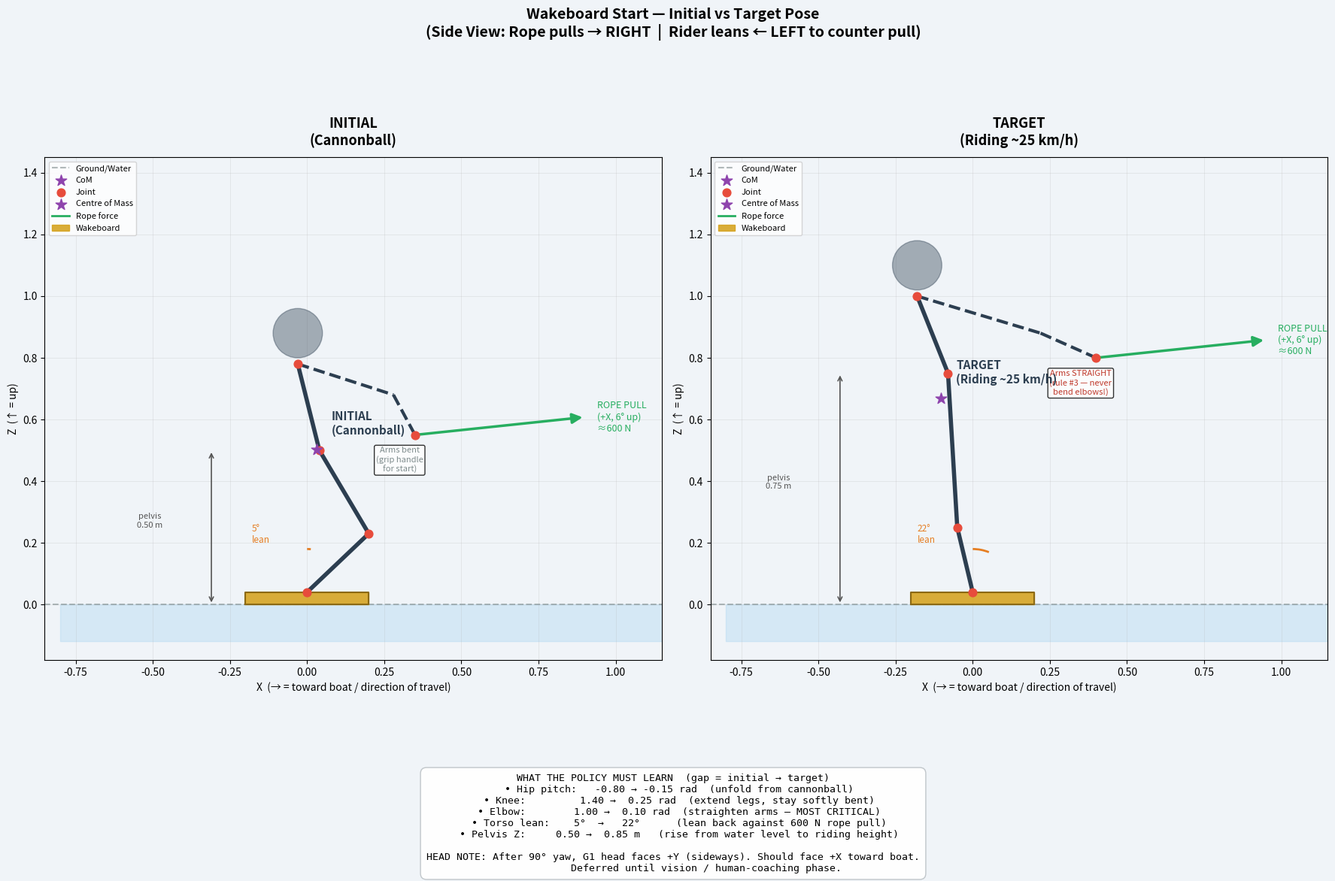
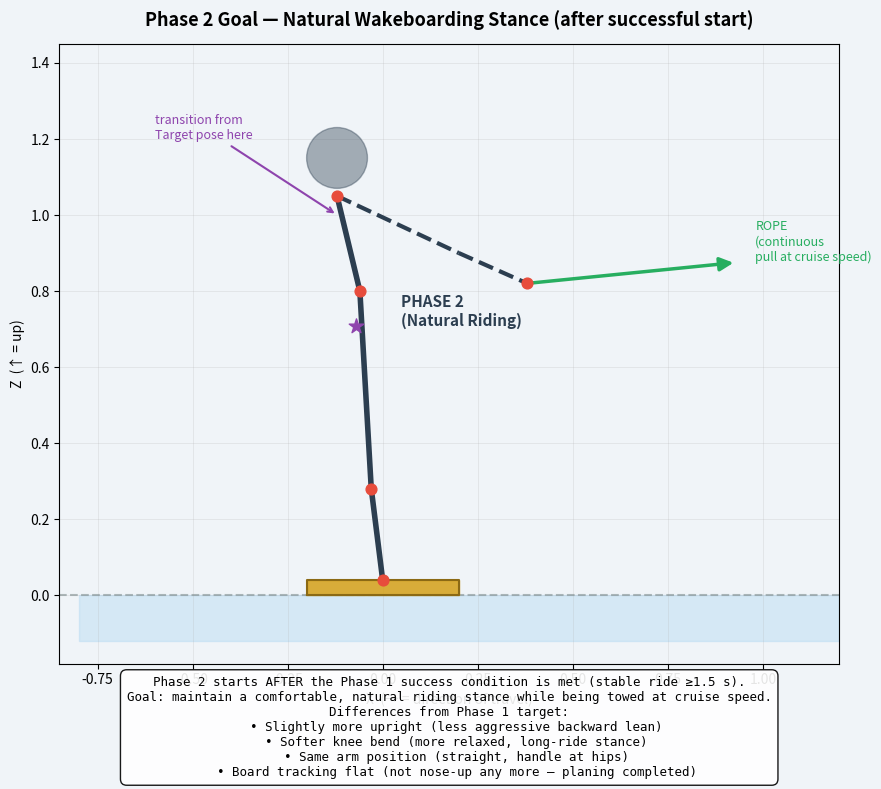

These figures' Python source, in order:
"""
Wakeboard pose visualization — NO Isaac Sim needed.
Creates side-view diagrams of:
  - INITIAL pose (cannonball deep-water start)
  - TARGET pose  (stable riding at ~25-30 km/h)

Shows board, robot stick figure, rope direction, key angles.

Run locally:
    python visualize_poses.py
Outputs:
    pose_diagram.png  (side-by-side comparison, high-res)
"""

import math
import numpy as np
import matplotlib.pyplot as plt
import matplotlib.patches as mpatches
from matplotlib.patches import FancyArrowPatch, Arc

# ── colours ────────────────────────────────────────────────────────────────
C_BOARD   = "#D4A017"   # warm gold
C_BONE    = "#2C3E50"   # dark blue-grey for skeleton
C_JOINT   = "#E74C3C"   # red dots for joints
C_ROPE    = "#27AE60"   # green rope
C_COM     = "#8E44AD"   # purple = centre of mass
C_ANGLE   = "#E67E22"   # orange = angle arc
C_BG      = "#F0F4F8"   # light background

DEG = math.pi / 180.0

# ───────────────────────────────────────────────────────────────────────────
# 2-D stick figure helper (viewing from +Y axis → X-Z plane)
# NOTE: we view from the SIDE perpendicular to the rider's facing direction.
#   - The rope pulls the rider in +X (screen-right)
#   - The rider stands SIDEWAYS (facing into/out of page)
#   - We see them from the side, so "backward lean" = lean toward -X (screen-left)
# ───────────────────────────────────────────────────────────────────────────

class Pose2D:
    """Minimal 2-D chain: ankle → knee → hip → torso → shoulder → elbow → hand"""
    def __init__(self, name,
                 ankle_z,        # ankle height above ground
                 knee_fwd,       # knee x offset from ankle (positive = forward = +X = toward boat)
                 knee_z,         # knee height
                 hip_x, hip_z,   # hip position
                 torso_x, torso_z,  # torso / shoulder position
                 lean_deg,       # backward lean of torso (positive = lean into -X = heelside)
                 hand_x, hand_z, # rope handle position
                 board_left, board_right,  # board extent in X
                 board_z=0.04,
                 elbow_x=None, elbow_z=None):
        self.name = name
        self.ankle  = np.array([0.0,   ankle_z])
        self.knee   = np.array([knee_fwd, knee_z])
        self.hip    = np.array([hip_x,  hip_z])
        self.torso  = np.array([torso_x, torso_z])
        self.shoulder = np.array([torso_x, torso_z])
        self.hand   = np.array([hand_x, hand_z])
        self.board_left  = board_left
        self.board_right = board_right
        self.board_z     = board_z
        self.lean_deg    = lean_deg
        self.elbow = np.array([elbow_x, elbow_z]) if elbow_x is not None else None

        # approx CoM: weighted midpoint of main segments
        self.com = (0.3*self.hip + 0.4*self.torso + 0.15*self.knee + 0.15*self.ankle)

    def draw(self, ax, x_offset=0.0, color=C_BONE, label_offset=(0.05, 0.05)):
        def pt(p):
            return (p[0] + x_offset, p[1])

        # board
        bx = [self.board_left + x_offset, self.board_right + x_offset,
              self.board_right + x_offset, self.board_left + x_offset,
              self.board_left + x_offset]
        bz = [0, 0, self.board_z, self.board_z, 0]
        ax.fill(bx, bz, color=C_BOARD, alpha=0.85, zorder=2)
        ax.plot(bx, bz, color="#8B6914", linewidth=1.5, zorder=3)

        # skeleton chain
        joints = [self.ankle, self.knee, self.hip, self.torso]
        for a, b in zip(joints[:-1], joints[1:]):
            ax.plot([a[0]+x_offset, b[0]+x_offset], [a[1], b[1]],
                    color=color, linewidth=4, solid_capstyle="round", zorder=5)

        # arm: shoulder → elbow (if given) → hand
        arm_pts = [self.shoulder]
        if self.elbow is not None:
            arm_pts.append(self.elbow)
        arm_pts.append(self.hand)
        for a, b in zip(arm_pts[:-1], arm_pts[1:]):
            ax.plot([a[0]+x_offset, b[0]+x_offset], [a[1], b[1]],
                    color=color, linewidth=3, solid_capstyle="round", zorder=5,
                    linestyle="--" if color == C_BONE else "-")

        # head
        head_r = 0.08
        hx = self.torso[0] + x_offset
        hz = self.torso[1] + head_r + 0.02
        head = plt.Circle((hx, hz), head_r, color=color, alpha=0.4, zorder=6)
        ax.add_patch(head)

        # joints as dots
        for pt_arr in [self.ankle, self.knee, self.hip, self.torso, self.hand]:
            ax.scatter([pt_arr[0]+x_offset], [pt_arr[1]],
                       color=C_JOINT, s=60, zorder=7)

        # CoM
        ax.scatter([self.com[0]+x_offset], [self.com[1]],
                   color=C_COM, s=120, marker="*", zorder=8, label="CoM")

        # label
        ax.text(self.com[0]+x_offset + label_offset[0],
                self.com[1] + label_offset[1],
                self.name, fontsize=11, fontweight="bold", color=color, zorder=9)


# ── INITIAL POSE  (cannonball deep-water start) ────────────────────────────
# Viewing from side (+Y direction → X is horizontal, Z is vertical)
# Rope pulls in +X direction (screen right).
# Rider is sideways → knees fold in the plane we're looking at (X-Z).
# Deep crouch: hip_pitch=-0.8, knee=1.4
#
# Approximate joint positions (relative to ankle at origin):
#   Thigh length ~ 0.28 m, shank ~ 0.28 m
#   hip_pitch = -0.8 rad (flexion: thigh goes forward/up)
#   thigh:  dx=sin(0.8)*0.28=+0.20, dz=cos(0.8)*0.28=+0.19
#   knee: (0.20, 0.04+0.19) = (0.20, 0.23)
#   lower_leg angle from vertical = 0.8-1.4 = -0.6 rad (goes backward)
#   shank:  dx=-sin(0.6)*0.28=-0.16, dz=cos(0.6)*0.28=+0.23
#   hip: knee + shank = (0.20-0.16, 0.23+0.23) = (0.04, 0.46)
#   pelvis root ~ same as hip = (0.04, 0.50)
#   torso (top): slight backward tilt → (-0.08, 0.50+0.30) = (-0.08, 0.80) -- WAIT
#   At CANNONBALL_ROOT_Z=0.50, pelvis is at z=0.50
#   Torso is ~0.30m above pelvis → torso_z = 0.80, torso slightly reclined → x ~ -0.03
#   Arms forward for handle: shoulder at torso, elbow bent 1.0 rad
#   hand at approximately (0.35, 0.55)

INITIAL = Pose2D(
    name="INITIAL\n(Cannonball)",
    ankle_z=0.04,          # on top of board (board top = 0.04 m)
    knee_fwd=+0.20,        # knee forward (+X, toward boat)
    knee_z=0.23,
    hip_x=+0.04,           # hip slightly forward
    hip_z=0.50,            # cannonball pelvis height
    torso_x=-0.03,         # torso slightly reclined back
    torso_z=0.78,          # torso top
    lean_deg=5.0,          # slight backward lean (not much yet)
    hand_x=+0.35,          # arms extended forward toward handle
    hand_z=0.55,           # handle at mid-torso height (bent elbows)
    board_left=-0.20,      # board is 0.4m along X (width)
    board_right=+0.20,
    elbow_x=+0.28, elbow_z=0.68,
)

# ── TARGET POSE  (stable riding at ~25-30 km/h) ───────────────────────────
# Physics of the backward lean:
#   Rope tension ~600 N pulling handle in +X.
#   To balance, CoM must be shifted toward -X (heelside).
#   rider leans back: hip shifts toward -X, torso leans back.
#   Legs: slight crouch (knee ~0.25 rad, hip_pitch ~-0.15 rad)
#   Arms: nearly STRAIGHT (elbow ~0.10 rad = almost fully extended)
#   Handle at hip height (not raised above hips)
#   Backward lean: torso tilts ~ 20-30° toward -X

TARGET = Pose2D(
    name="TARGET\n(Riding ~25 km/h)",
    ankle_z=0.04,          # still on board
    knee_fwd=-0.05,        # knees very slightly back (heelside)
    knee_z=0.25,
    hip_x=-0.08,           # hip shifted backward (heelside, -X)
    hip_z=0.75,
    torso_x=-0.18,         # torso leaned back significantly (anti-rope)
    torso_z=1.00,          # standing taller
    lean_deg=22.0,         # ~22° backward lean to counter 600N pull
    hand_x=+0.40,          # arms reach FORWARD to handle (nearly straight)
    hand_z=0.80,           # handle at hip/lower-chest height
    board_left=-0.20,
    board_right=+0.20,
    elbow_x=+0.22, elbow_z=0.88,
)

# ── FIGURE ─────────────────────────────────────────────────────────────────
fig, axes = plt.subplots(1, 2, figsize=(18, 12), facecolor=C_BG)
fig.suptitle("Wakeboard Start — Initial vs Target Pose\n(Side View: Rope pulls → RIGHT  |  Rider leans ← LEFT to counter pull)",
             fontsize=14, fontweight="bold", y=0.97)

for ax, pose, xoff in [(axes[0], INITIAL, 0.0), (axes[1], TARGET, 0.0)]:
    ax.set_facecolor(C_BG)

    # ground / water surface
    ax.axhline(0, color="#7F8C8D", linewidth=1.5, linestyle="--", alpha=0.6, label="Ground/Water")
    ax.fill_between([-0.8, 1.2], -0.12, 0, color="#AED6F1", alpha=0.4)

    # draw the pose
    pose.draw(ax, x_offset=xoff)

    # ── rope arrow (from handle toward boat in +X direction) ──────────────
    hx, hz = pose.hand[0]+xoff, pose.hand[1]
    rope_end_x = hx + 0.55
    rope_angle_deg = 6.0   # slight upward angle (boat pylon elevated ~1m above water)
    rope_end_z = hz + 0.55 * math.tan(rope_angle_deg * DEG)
    ax.annotate("", xy=(rope_end_x, rope_end_z), xytext=(hx, hz),
                arrowprops=dict(arrowstyle="-|>", color=C_ROPE,
                                lw=2.5, mutation_scale=20))
    ax.text(rope_end_x + 0.04, rope_end_z,
            f"ROPE PULL\n(+X, 6° up)\n≈600 N",
            color=C_ROPE, fontsize=9, va="center")

    # ── backward lean angle arc ──────────────────────────────────────────
    if pose.lean_deg > 2:
        arc = Arc((pose.ankle[0]+xoff, pose.ankle[1]),
                  width=0.28, height=0.28,
                  angle=0, theta1=90-pose.lean_deg, theta2=90,
                  color=C_ANGLE, linewidth=2)
        ax.add_patch(arc)
        ax.text(pose.ankle[0]+xoff - 0.18, pose.ankle[1] + 0.16,
                f"{pose.lean_deg:.0f}°\nlean", color=C_ANGLE, fontsize=8.5)

    # ── key dimension annotations ─────────────────────────────────────────
    # pelvis height
    ax.annotate("", xy=(pose.hip[0]+xoff - 0.35, pose.hip[1]),
                xytext=(pose.hip[0]+xoff - 0.35, 0),
                arrowprops=dict(arrowstyle="<->", color="#555", lw=1.2))
    ax.text(pose.hip[0]+xoff - 0.55, pose.hip[1]/2,
            f"pelvis\n{pose.hip[1]:.2f} m", color="#555", fontsize=8, ha="center")

    # arm straight note
    if pose.lean_deg > 10:
        ax.text(pose.hand[0]+xoff - 0.05, pose.hand[1] - 0.12,
                "Arms STRAIGHT\n(rule #3 — never\nbend elbows!)",
                color="#C0392B", fontsize=8, ha="center",
                bbox=dict(boxstyle="round,pad=0.2", facecolor="white", alpha=0.8))
    else:
        ax.text(pose.hand[0]+xoff - 0.05, pose.hand[1] - 0.12,
                "Arms bent\n(grip handle\nfor start)",
                color="#7F8C8D", fontsize=8, ha="center",
                bbox=dict(boxstyle="round,pad=0.2", facecolor="white", alpha=0.8))

    # ── axes, titles ─────────────────────────────────────────────────────
    ax.set_xlim(-0.85, 1.15)
    ax.set_ylim(-0.18, 1.45)
    ax.set_aspect("equal")
    ax.set_xlabel("X  (→ = toward boat / direction of travel)", fontsize=10)
    ax.set_ylabel("Z  (↑ = up)", fontsize=10)
    ax.set_title(pose.name, fontsize=13, fontweight="bold", pad=12)
    ax.grid(True, alpha=0.3, linewidth=0.5)

    # ── legend items ─────────────────────────────────────────────────────
    ax.scatter([], [], color=C_JOINT, s=60, label="Joint")
    ax.scatter([], [], color=C_COM, s=120, marker="*", label="Centre of Mass")
    ax.plot([], [], color=C_ROPE, linewidth=2, label="Rope force")
    ax.fill([], [], color=C_BOARD, alpha=0.85, label="Wakeboard")
    ax.legend(loc="upper left", fontsize=8, framealpha=0.8)


# ── shared annotation box ───────────────────────────────────────────────────
notes = (
    "WHAT THE POLICY MUST LEARN  (gap = initial → target)\n"
    "  • Hip pitch:   -0.80 → -0.15 rad  (unfold from cannonball)\n"
    "  • Knee:         1.40 →  0.25 rad  (extend legs, stay softly bent)\n"
    "  • Elbow:        1.00 →  0.10 rad  (straighten arms — MOST CRITICAL)\n"
    "  • Torso lean:    5°  →   22°      (lean back against 600 N rope pull)\n"
    "  • Pelvis Z:     0.50 →  0.85 m   (rise from water level to riding height)\n\n"
    "HEAD NOTE: After 90° yaw, G1 head faces +Y (sideways). Should face +X toward boat.\n"
    "           Deferred until vision / human-coaching phase."
)
fig.text(0.5, 0.01, notes, ha="center", va="bottom", fontsize=9.5,
         bbox=dict(boxstyle="round,pad=0.6", facecolor="white", edgecolor="#BDC3C7", alpha=0.95),
         fontfamily="monospace")

plt.tight_layout(rect=[0, 0.14, 1, 0.96])
plt.savefig("pose_diagram.png", dpi=150, bbox_inches="tight", facecolor=C_BG)
print("Saved: pose_diagram.png")
plt.close()


# ── PHASE 2 diagram ─────────────────────────────────────────────────────────
# Phase 2: after stable ride achieved, transition to natural wakeboarding stance
fig2, ax2 = plt.subplots(1, 1, figsize=(12, 8), facecolor=C_BG)
ax2.set_facecolor(C_BG)
fig2.suptitle("Phase 2 Goal — Natural Wakeboarding Stance (after successful start)",
              fontsize=13, fontweight="bold")

# ground
ax2.axhline(0, color="#7F8C8D", linewidth=1.5, linestyle="--", alpha=0.6)
ax2.fill_between([-0.8, 1.2], -0.12, 0, color="#AED6F1", alpha=0.4)

# Phase 2 pose: more upright, more natural, still sideways
PHASE2 = Pose2D(
    name="PHASE 2\n(Natural Riding)",
    ankle_z=0.04,
    knee_fwd=-0.03,
    knee_z=0.28,
    hip_x=-0.06,
    hip_z=0.80,
    torso_x=-0.12,
    torso_z=1.05,
    lean_deg=14.0,          # less lean at slower/stable speed
    hand_x=+0.38,
    hand_z=0.82,
    board_left=-0.20,
    board_right=+0.20,
    elbow_x=+0.20, elbow_z=0.90,
)
PHASE2.draw(ax2, x_offset=0.0,
            label_offset=(0.12, 0.0))

# rope
hx, hz = PHASE2.hand[0], PHASE2.hand[1]
ax2.annotate("", xy=(hx+0.55, hz+0.055), xytext=(hx, hz),
            arrowprops=dict(arrowstyle="-|>", color=C_ROPE, lw=2.5, mutation_scale=20))
ax2.text(hx+0.60, hz+0.06, "ROPE\n(continuous\npull at cruise speed)",
         color=C_ROPE, fontsize=9)

# transition arrow showing movement from target to phase2
ax2.annotate("transition from\nTarget pose here",
             xy=(-0.12, 1.00), xytext=(-0.60, 1.20),
             arrowprops=dict(arrowstyle="->", color="#8E44AD", lw=1.5),
             fontsize=9, color="#8E44AD")

ax2.set_xlim(-0.85, 1.20)
ax2.set_ylim(-0.18, 1.45)
ax2.set_aspect("equal")
ax2.set_xlabel("X  (→ = direction of travel)", fontsize=10)
ax2.set_ylabel("Z  (↑ = up)", fontsize=10)
ax2.grid(True, alpha=0.3, linewidth=0.5)

phase2_notes = (
    "Phase 2 starts AFTER the Phase 1 success condition is met (stable ride ≥1.5 s).\n"
    "Goal: maintain a comfortable, natural riding stance while being towed at cruise speed.\n"
    "Differences from Phase 1 target:\n"
    "  • Slightly more upright (less aggressive backward lean)\n"
    "  • Softer knee bend (more relaxed, long-ride stance)\n"
    "  • Same arm position (straight, handle at hips)\n"
    "  • Board tracking flat (not nose-up any more — planing completed)"
)
ax2.text(0.5, -0.02, phase2_notes, transform=ax2.transAxes,
         ha="center", va="top", fontsize=9,
         bbox=dict(boxstyle="round,pad=0.5", facecolor="white", alpha=0.9),
         fontfamily="monospace")

plt.tight_layout()
plt.savefig("pose_diagram_phase2.png", dpi=150, bbox_inches="tight", facecolor=C_BG)
print("Saved: pose_diagram_phase2.png")
plt.close()

print("\nDone. Check:")
print("  pose_diagram.png       — initial vs target (side view)")
print("  pose_diagram_phase2.png — phase 2 natural riding stance")
